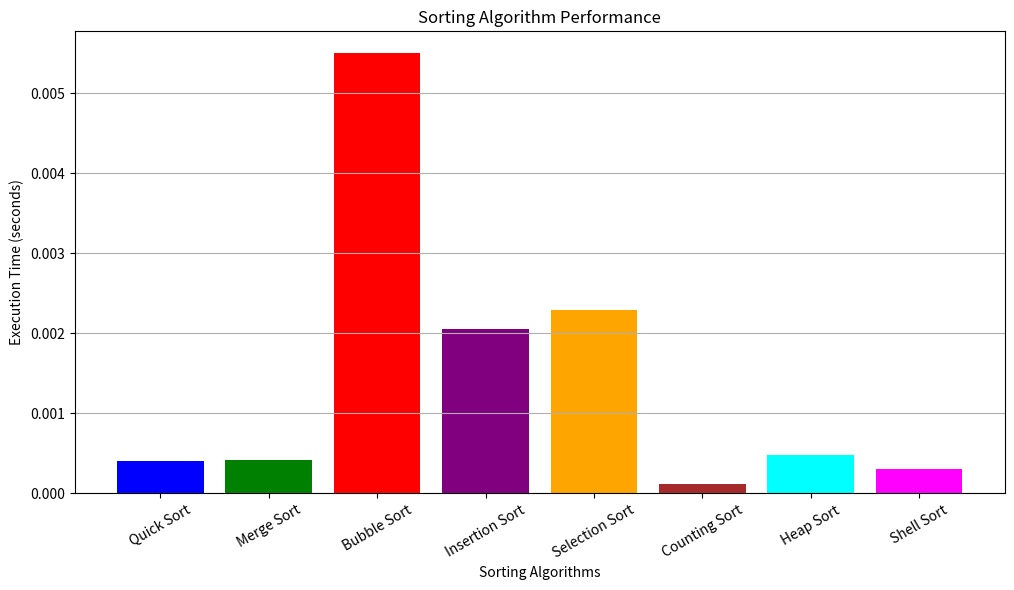

This chart was generated by the following Python code:
import random
import time
import matplotlib.pyplot as plt

# Генерация случайного списка чисел
def generate_random_list(size, min_val=0, max_val=1000):
    return [random.randint(min_val, max_val) for _ in range(size)]

# 1. Быстрая сортировка (O(n log n))
def quick_sort(arr):
    if len(arr) <= 1:
        return arr
    pivot = arr[len(arr) // 2]
    left = [x for x in arr if x < pivot]
    middle = [x for x in arr if x == pivot]
    right = [x for x in arr if x > pivot]
    return quick_sort(left) + middle + quick_sort(right)

# 2. Сортировка слиянием (O(n log n))
def merge_sort(arr):
    if len(arr) <= 1:
        return arr
    mid = len(arr) // 2
    left = merge_sort(arr[:mid])
    right = merge_sort(arr[mid:])
    
    result = []
    i = j = 0
    while i < len(left) and j < len(right):
        if left[i] < right[j]:
            result.append(left[i])
            i += 1
        else:
            result.append(right[j])
            j += 1
    result.extend(left[i:])
    result.extend(right[j:])
    return result

# 3. Пузырьковая сортировка (O(n^2))
def bubble_sort(arr):
    n = len(arr)
    for i in range(n):
        swapped = False
        for j in range(n - 1 - i):
            if arr[j] > arr[j + 1]:
                arr[j], arr[j + 1] = arr[j + 1], arr[j]
                swapped = True
        if not swapped:
            break
    return arr

# 4. Сортировка вставками (O(n^2))
def insertion_sort(arr):
    for i in range(1, len(arr)):
        key = arr[i]
        j = i - 1
        while j >= 0 and key < arr[j]:
            arr[j + 1] = arr[j]
            j -= 1
        arr[j + 1] = key
    return arr

# 5. Сортировка выбором (O(n^2))
def selection_sort(arr):
    n = len(arr)
    for i in range(n):
        min_index = i
        for j in range(i + 1, n):
            if arr[j] < arr[min_index]:
                min_index = j
        arr[i], arr[min_index] = arr[min_index], arr[i]
    return arr

# 6. Сортировка подсчётом (O(n + k))
def counting_sort(arr, max_val):
    count = [0] * (max_val + 1)
    for num in arr:
        count[num] += 1
    sorted_arr = []
    for i, freq in enumerate(count):
        sorted_arr.extend([i] * freq)
    return sorted_arr

# 7. Пирамидальная сортировка (O(n log n))
def heapify(arr, n, i):
    largest = i
    left = 2 * i + 1
    right = 2 * i + 2
    if left < n and arr[left] > arr[largest]:
        largest = left
    if right < n and arr[right] > arr[largest]:
        largest = right
    if largest != i:
        arr[i], arr[largest] = arr[largest], arr[i]
        heapify(arr, n, largest)

def heap_sort(arr):
    n = len(arr)
    for i in range(n // 2 - 1, -1, -1):
        heapify(arr, n, i)
    for i in range(n - 1, 0, -1):
        arr[i], arr[0] = arr[0], arr[i]
        heapify(arr, i, 0)
    return arr

# 8. Сортировка Шелла (O(n log n) в среднем)
def shell_sort(arr):
    n = len(arr)
    gap = n // 2
    while gap > 0:
        for i in range(gap, n):
            temp = arr[i]
            j = i
            while j >= gap and arr[j - gap] > temp:
                arr[j] = arr[j - gap]
                j -= gap
            arr[j] = temp
        gap //= 2
    return arr

# Линейный поиск (O(n))
def linear_search(arr, target):
    for i, num in enumerate(arr):
        if num == target:
            return i
    return -1

# Бинарный поиск (O(log n))
def binary_search(arr, target):
    left, right = 0, len(arr) - 1
    while left <= right:
        mid = (left + right) // 2
        if arr[mid] == target:
            return mid
        elif arr[mid] < target:
            left = mid + 1
        else:
            right = mid - 1
    return -1

# Измерение времени выполнения
def measure_time(func, arr, *args):
    start = time.time()
    result = func(arr, *args) if args else func(arr)
    return result, time.time() - start

# Визуализация времени работы алгоритмов
def plot_sorting_times(times):
    algorithms = list(times.keys())
    exec_times = list(times.values())

    plt.figure(figsize=(12, 6))
    plt.bar(algorithms, exec_times, color=['blue', 'green', 'red', 'purple', 'orange', 'brown', 'cyan', 'magenta'])
    plt.xlabel('Sorting Algorithms')
    plt.ylabel('Execution Time (seconds)')
    plt.title('Sorting Algorithm Performance')
    plt.xticks(rotation=30)
    plt.grid(axis='y')
    plt.show()

# Главная функция
def main():
    size = 500  # Размер списка
    max_value = 1000
    random_list = generate_random_list(size, 0, max_value)

    # Измерение времени сортировки
    times = {}

    sorted_list, times["Quick Sort"] = measure_time(quick_sort, random_list)
    _, times["Merge Sort"] = measure_time(merge_sort, random_list)
    _, times["Bubble Sort"] = measure_time(bubble_sort, random_list.copy())
    _, times["Insertion Sort"] = measure_time(insertion_sort, random_list.copy())
    _, times["Selection Sort"] = measure_time(selection_sort, random_list.copy())
    _, times["Counting Sort"] = measure_time(counting_sort, random_list.copy(), max_value)
    _, times["Heap Sort"] = measure_time(heap_sort, random_list.copy())
    _, times["Shell Sort"] = measure_time(shell_sort, random_list.copy())

    for name, t in times.items():
        print(f"{name}: {t:.6f} sec")

    # Поиск элемента
    target = random.choice(sorted_list)
    lin_index, lin_time = measure_time(linear_search, sorted_list, target)
    bin_index, bin_time = measure_time(binary_search, sorted_list, target)

    print(f"Linear Search Time: {lin_time:.6f} sec, Found at index: {lin_index}")
    print(f"Binary Search Time: {bin_time:.6f} sec, Found at index: {bin_index}")

    # График времени сортировки
    plot_sorting_times(times)

if __name__ == "__main__":
    main()
